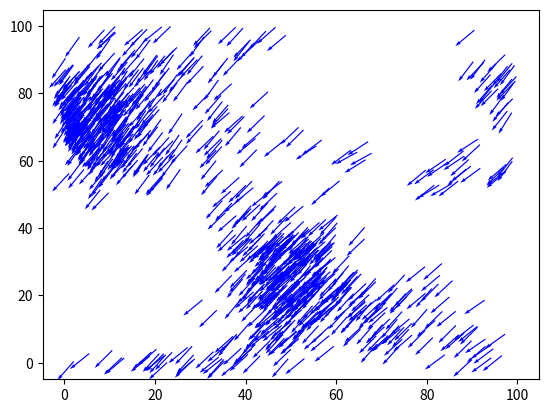

Recreate this plot in Python.
import numpy as np
import matplotlib.pyplot as plt

def initialize_particles(num_particles, box_size):
    particles = np.random.rand(num_particles, 2) * box_size
    velocities = np.random.rand(num_particles, 2) - 0.5
    return particles, velocities

def update_particle_velocity(particles, velocities, radius, eta):
    num_particles = particles.shape[0]
    for i in range(num_particles):
        # Find neighbors within the given radius
        distances = np.linalg.norm(particles - particles[i], axis=1)
        neighbors = np.where(distances < radius)[0]
        
        # Calculate the average heading direction of neighbors
        mean_heading = np.mean(velocities[neighbors], axis=0)
        
        # Tune the particle's velocity based on the average heading direction
        theta = np.arctan2(mean_heading[1], mean_heading[0])
        velocities[i] = [np.cos(theta + eta), np.sin(theta + eta)]
    
    return velocities

def update_particle_position(particles, velocities, box_size):
    particles += 3*velocities
    particles %= box_size  # Periodic boundary conditions

def simulate_vicsek_model(num_particles, box_size, radius, eta, num_steps):
    particles, velocities = initialize_particles(num_particles, box_size)
    
    fig, ax = plt.subplots()
    ax.set_xlim(0, box_size)
    ax.set_ylim(0, box_size)
    ax.set_title('Vicsek Model Simulation')
    
    for step in range(num_steps):
        update_particle_velocity(particles, velocities, radius, eta)
        update_particle_position(particles, velocities, box_size)
        
        # Plot the particles as arrows
        ax.cla()
        ax.quiver(particles[:, 0], particles[:, 1], velocities[:, 0], velocities[:, 1], color='b', scale=20, minshaft = 1)
        plt.pause(0.01)
    
    plt.show()

# Simulation parameters
num_particles = 1000
box_size = 100
radius = 10
eta = 0.1
num_steps = 100

# Run the simulation
simulate_vicsek_model(num_particles, box_size, radius, eta, num_steps)
